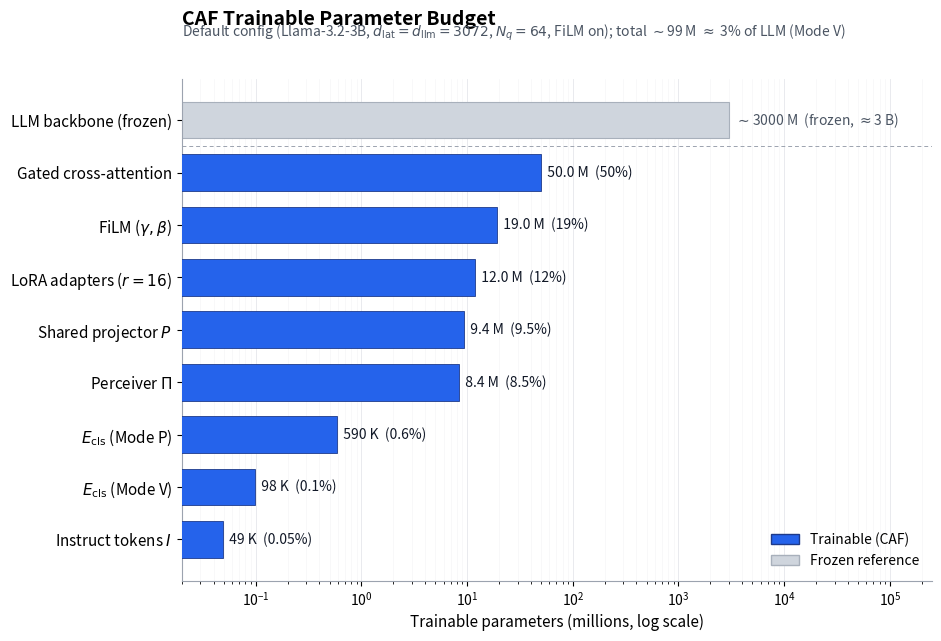

Here is the Python script that generated this plot: (Note: this script raises an exception after producing the figure.)
"""fig_007: Trainable Parameter Budget for CAF (Mode V).

Data source: paper/paper.tex, tab:budget (lines 282-298).
Default config: Llama-3.2-3B backbone, d_lat=d_llm=3072, N_q=64,
K=8, L_cls=4, L_tmpl=24, M=16, FiLM on.
"""
from pathlib import Path

import matplotlib.pyplot as plt
import numpy as np

OUT_PATH = Path(
    "/home/wangni/notion-figures/"
    "classifier-aware-flamingo-caf-a-shared-projector-architectur/fig_007.png"
)

# (component label, parameter count in millions, % of trainable total)
# Pulled verbatim from tab:budget; Mode V row used for E_cls (total ~99M).
components = [
    ("Gated cross-attention", 50.0, 50.5),
    (r"FiLM ($\gamma,\beta$)", 19.0, 19.2),
    ("LoRA adapters ($r{=}16$)", 12.0, 12.1),
    ("Shared projector $P$", 9.4, 9.5),
    (r"Perceiver $\Pi$", 8.4, 8.5),
    (r"$E_\mathrm{cls}$ (Mode P)", 0.590, 0.6),
    (r"$E_\mathrm{cls}$ (Mode V)", 0.098, 0.1),
    ("Instruct tokens $I$", 0.049, 0.05),
]

# Sorted descending by parameter count (already sorted above).
labels = [c[0] for c in components]
params = np.array([c[1] for c in components])
shares = [c[2] for c in components]

# Frozen LLM backbone shown as a faint reference for scale (~3B parameters).
llm_params = 3000.0  # millions

ACCENT = "#2563eb"  # consistent blue accent for trainable components
FROZEN = "#cfd5dd"  # light gray for the frozen LLM reference bar

fig, ax = plt.subplots(figsize=(10, 6.6), dpi=200)
fig.patch.set_facecolor("white")
ax.set_facecolor("white")
fig.subplots_adjust(top=0.86, left=0.22, right=0.97, bottom=0.10)

# Build y positions: frozen LLM at the top (separated visually),
# trainable components below, top→bottom largest→smallest.
all_labels = ["LLM backbone (frozen)"] + labels
y_pos = np.arange(len(all_labels))[::-1]  # so first label is at top
y_frozen = y_pos[0]
y_trainable = y_pos[1:]

# Frozen reference bar.
ax.barh(
    y_frozen,
    llm_params,
    color=FROZEN,
    edgecolor="#a8b0bb",
    linewidth=0.8,
    height=0.7,
    zorder=2,
)
ax.text(
    llm_params,
    y_frozen,
    r"  $\sim$3000 M  (frozen, $\approx$3 B)",
    va="center",
    ha="left",
    fontsize=10,
    color="#4b5563",
)

# Trainable bars.
bars = ax.barh(
    y_trainable,
    params,
    color=ACCENT,
    edgecolor="#1e3a8a",
    linewidth=0.6,
    height=0.7,
    zorder=3,
)

# Annotate each trainable bar with parameter count and share-of-trainable.
for y, p, s in zip(y_trainable, params, shares):
    if p >= 1.0:
        param_str = f"{p:.1f} M"
    else:
        param_str = f"{p*1000:.0f} K"
    ax.text(
        p,
        y,
        f"  {param_str}  ({s:.2g}%)",
        va="center",
        ha="left",
        fontsize=10,
        color="#111827",
    )

# Log x-axis so small components remain readable next to the 3B reference.
ax.set_xscale("log")
ax.set_xlim(0.02, 2.5e5)

ax.set_yticks(y_pos)
ax.set_yticklabels(all_labels, fontsize=11)
ax.set_xlabel("Trainable parameters (millions, log scale)", fontsize=11)
ax.tick_params(axis="x", labelsize=10)

# Separator between frozen reference and trainable rows.
sep_y = (y_frozen + y_trainable[0]) / 2
ax.axhline(sep_y, color="#9ca3af", linewidth=0.7, linestyle=(0, (4, 3)), zorder=1)

# Light vertical grid for readability on log scale.
ax.grid(axis="x", which="major", color="#e5e7eb", linewidth=0.6, zorder=0)
ax.grid(axis="x", which="minor", color="#f3f4f6", linewidth=0.4, zorder=0)
ax.set_axisbelow(True)

for side in ("top", "right"):
    ax.spines[side].set_visible(False)
ax.spines["left"].set_color("#9ca3af")
ax.spines["bottom"].set_color("#9ca3af")

# Title + subtitle (subtitle uses figtext to mimic two-line heading).
fig.suptitle(
    "CAF Trainable Parameter Budget",
    fontsize=14,
    fontweight="bold",
    x=0.22,
    y=0.965,
    ha="left",
)
fig.text(
    0.22,
    0.925,
    r"Default config (Llama-3.2-3B, $d_\mathrm{lat}{=}d_\mathrm{llm}{=}3072$, "
    r"$N_q{=}64$, FiLM on); total $\sim$99 M $\approx$ 3% of LLM (Mode V)",
    fontsize=10,
    color="#4b5563",
)

# Legend.
from matplotlib.patches import Patch

legend_handles = [
    Patch(facecolor=ACCENT, edgecolor="#1e3a8a", label="Trainable (CAF)"),
    Patch(facecolor=FROZEN, edgecolor="#a8b0bb", label="Frozen reference"),
]
ax.legend(
    handles=legend_handles,
    loc="lower right",
    frameon=False,
    fontsize=10,
)

plt.savefig(OUT_PATH, dpi=200, facecolor="white")
plt.close(fig)

print(f"Saved: {OUT_PATH}")
